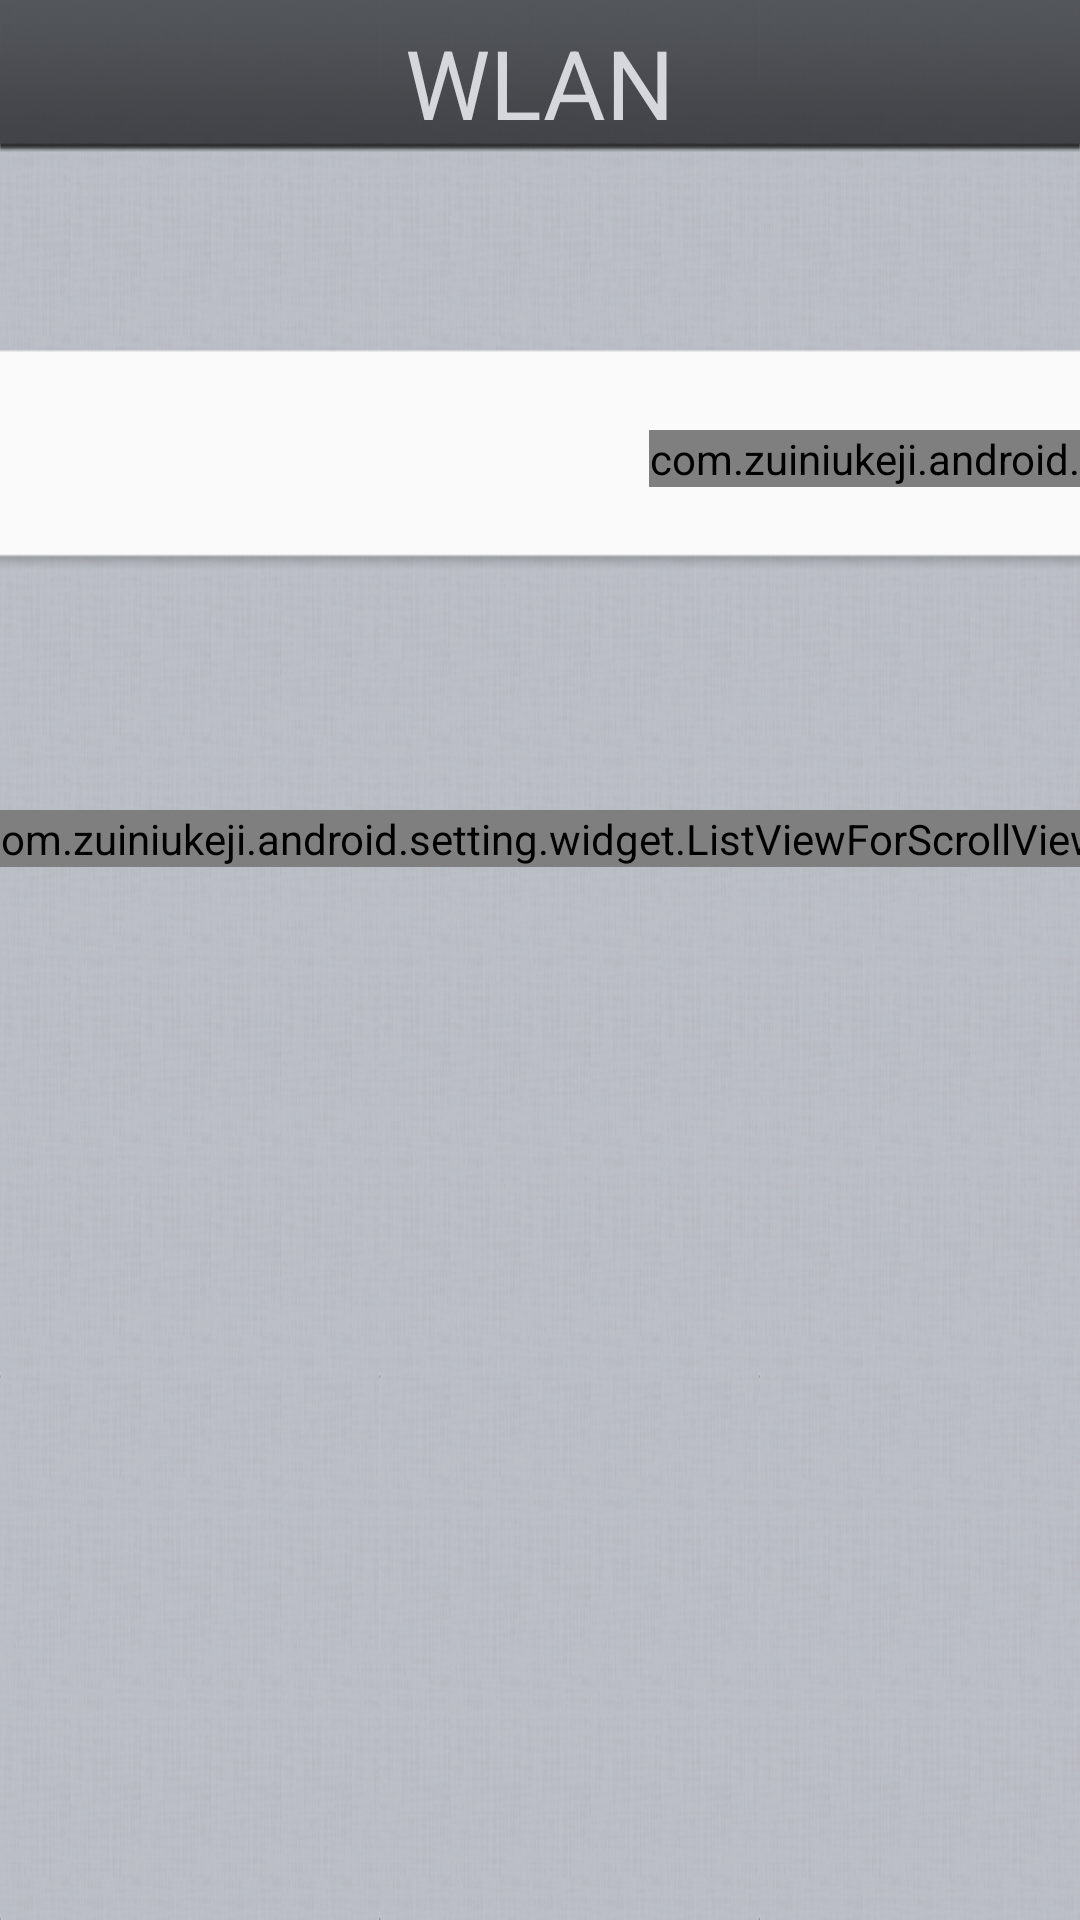

Android layout source for this screen:
<!-- AndroidManifest.xml: application theme AppTheme -->
<!-- res/layout/activity_wifi_setting.xml -->
<LinearLayout xmlns:android="http://schemas.android.com/apk/res/android"
    xmlns:tools="http://schemas.android.com/tools"
    android:layout_width="match_parent"
    android:layout_height="match_parent"
    android:background="@drawable/setting_bg"
    android:gravity="center_horizontal"
    android:orientation="vertical" >

    <RelativeLayout
        android:layout_width="match_parent"
        android:layout_height="55dp" >

        <TextView
            android:id="@+id/activity_title"
            android:layout_width="wrap_content"
            android:layout_height="55dp"
            android:layout_centerInParent="true"
            android:focusable="true"
            android:focusableInTouchMode="true"
            android:gravity="center_vertical"
            android:text="WLAN"
            android:textColor="#d5d7dc"
            android:textSize="32dp" />
    </RelativeLayout>

    <ScrollView
        android:layout_width="fill_parent"
        android:layout_height="fill_parent"
        android:layout_marginTop="8dp"
        android:scrollbars="none" >

        <LinearLayout
            android:layout_width="match_parent"
            android:layout_height="match_parent"
            android:orientation="vertical"
            android:paddingBottom="30dp" >

            <RelativeLayout
                android:layout_width="742dp"
                android:layout_height="76dp"
                android:layout_gravity="center_horizontal"
                android:layout_marginTop="52dp"
                android:background="@drawable/selector_textview_bg" >

                <TextView
                    android:layout_width="wrap_content"
                    android:layout_height="wrap_content"
                    android:layout_alignParentLeft="true"
                    android:layout_centerVertical="true"
                    android:layout_marginLeft="34dp"
                    android:text="网络连接"
                    android:textColor="@color/text_color"
                    android:textSize="24dp" />

                <com.zuiniukeji.android.setting.widget.SlideToggle
                    android:id="@+id/wifi_toggle"
                    android:layout_width="wrap_content"
                    android:layout_height="wrap_content"
                    android:layout_alignParentRight="true"
                    android:layout_centerVertical="true"
                    android:layout_marginRight="26dp" />

                <TextView
                    android:id="@+id/wifi_state"
                    android:layout_width="wrap_content"
                    android:layout_height="wrap_content"
                    android:layout_centerVertical="true"
                    android:layout_marginRight="18dp"
                    android:layout_toLeftOf="@id/wifi_toggle"
                    android:text="正在打开..."
                    android:visibility="gone"
                    android:textColor="#00aa00"
                    android:textSize="24dp" />
            </RelativeLayout>

            <TextView
                android:layout_width="742dp"
                android:layout_height="wrap_content"
                android:layout_gravity="center_horizontal"
                android:layout_marginTop="20dp"
                android:paddingLeft="34dp"
                android:text="选择网络"
                android:textColor="#333333"
                android:textSize="24dp" />

            <com.zuiniukeji.android.setting.widget.ListViewForScrollView
                android:id="@+id/wifiListView"
                android:layout_width="742dp"
                android:layout_height="fill_parent"
                android:layout_gravity="center_horizontal"
                android:layout_marginTop="24dp"
                android:cacheColorHint="@color/transparent"
                android:cursorVisible="false"
                android:divider="@color/transparent"
                android:listSelector="@color/transparent"
                android:singleLine="false" />
        </LinearLayout>
    </ScrollView>

</LinearLayout>
<!-- resources referenced by this layout -->
<resources>
  <color name="text_color">#000000</color>
  <color name="transparent">#00000000</color>
  <!-- drawable selector_textview_bg (drawable) -->
  <?xml version="1.0" encoding="utf-8"?>
  <selector xmlns:android="http://schemas.android.com/apk/res/android" >
      <item android:state_pressed="true" android:drawable="@drawable/textview_bg_pressed"/>
      <item android:drawable="@drawable/textview_bg"/>
  </selector>
  <!-- drawable setting_bg: png bitmap (drawable-mdpi, 328138 bytes) -->
  <style name="AppTheme" parent="AppBaseTheme">
          
      </style>
  <!-- drawable textview_bg_pressed: png bitmap (drawable-mdpi, 1530 bytes) -->
  <!-- drawable textview_bg: png bitmap (drawable-mdpi, 2257 bytes) -->
  <style name="AppBaseTheme" parent="android:Theme.Light">
          
      </style>
</resources>
